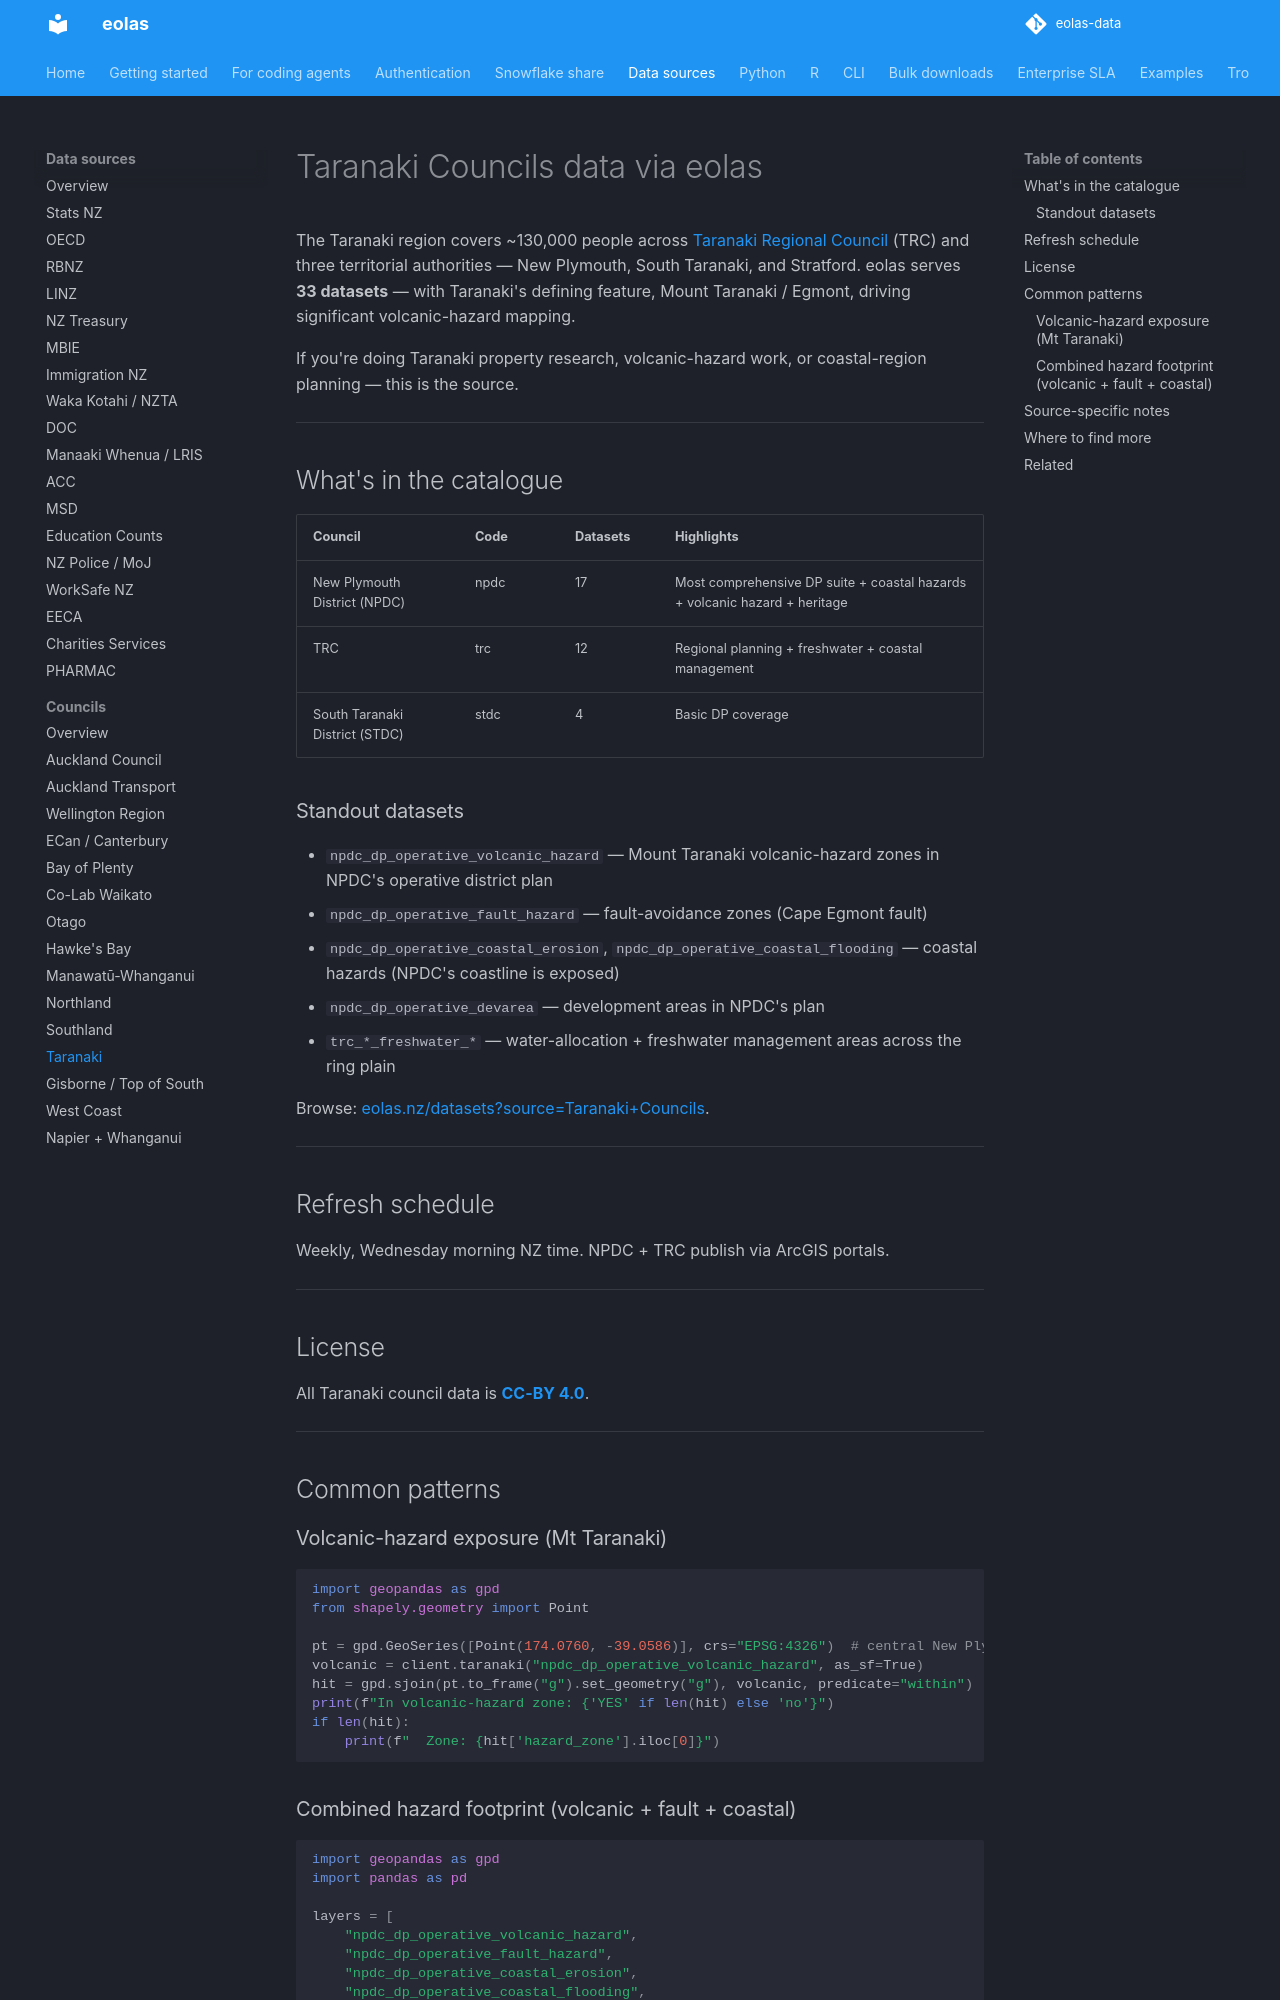

repository: phildonovan/eolas-docs · page: sources/taranaki/index.html · generator: mkdocs

# Taranaki Councils data via eolas

The Taranaki region covers ~130,000 people across [Taranaki Regional Council](https://www.trc.govt.nz) (TRC) and three territorial authorities — New Plymouth, South Taranaki, and Stratford. eolas serves **33 datasets** — with Taranaki's defining feature, Mount Taranaki / Egmont, driving significant volcanic-hazard mapping.

If you're doing Taranaki property research, volcanic-hazard work, or coastal-region planning — this is the source.

---

## What's in the catalogue

| Council | Code | Datasets | Highlights |
|---|---|---|---|
| New Plymouth District (NPDC) | npdc | 17 | Most comprehensive DP suite + coastal hazards + volcanic hazard + heritage |
| TRC | trc | 12 | Regional planning + freshwater + coastal management |
| South Taranaki District (STDC) | stdc | 4 | Basic DP coverage |

### Standout datasets

- `npdc_dp_operative_volcanic_hazard` — Mount Taranaki volcanic-hazard zones in NPDC's operative district plan
- `npdc_dp_operative_fault_hazard` — fault-avoidance zones (Cape Egmont fault)
- `npdc_dp_operative_coastal_erosion`, `npdc_dp_operative_coastal_flooding` — coastal hazards (NPDC's coastline is exposed)
- `npdc_dp_operative_devarea` — development areas in NPDC's plan
- `trc_*_freshwater_*` — water-allocation + freshwater management areas across the ring plain

Browse: [eolas.nz/datasets?source=Taranaki+Councils](https://eolas.nz/datasets?source=Taranaki%20Councils).

---

## Refresh schedule

Weekly, Wednesday morning NZ time. NPDC + TRC publish via ArcGIS portals.

---

## License

All Taranaki council data is **[CC-BY 4.0](https://creativecommons.org/licenses/by/4.0/)**.

---

## Common patterns

### Volcanic-hazard exposure (Mt Taranaki)

```python
import geopandas as gpd
from shapely.geometry import Point

pt = gpd.GeoSeries([Point(174.0760, -39.0586)], crs="EPSG:4326")  # central New Plymouth
volcanic = client.taranaki("npdc_dp_operative_volcanic_hazard", as_sf=True)
hit = gpd.sjoin(pt.to_frame("g").set_geometry("g"), volcanic, predicate="within")
print(f"In volcanic-hazard zone: {'YES' if len(hit) else 'no'}")
if len(hit):
    print(f"  Zone: {hit['hazard_zone'].iloc[0]}")
```

### Combined hazard footprint (volcanic + fault + coastal)

```python
import geopandas as gpd
import pandas as pd

layers = [
    "npdc_dp_operative_volcanic_hazard",
    "npdc_dp_operative_fault_hazard",
    "npdc_dp_operative_coastal_erosion",
    "npdc_dp_operative_coastal_flooding",
]
all_hazards = pd.concat([client.taranaki(n, as_sf=True) for n in layers])
print(f"Combined hazard area: {all_hazards.to_crs('EPSG:2193').area.sum() / 1e6:.0f} km²")
```

---
